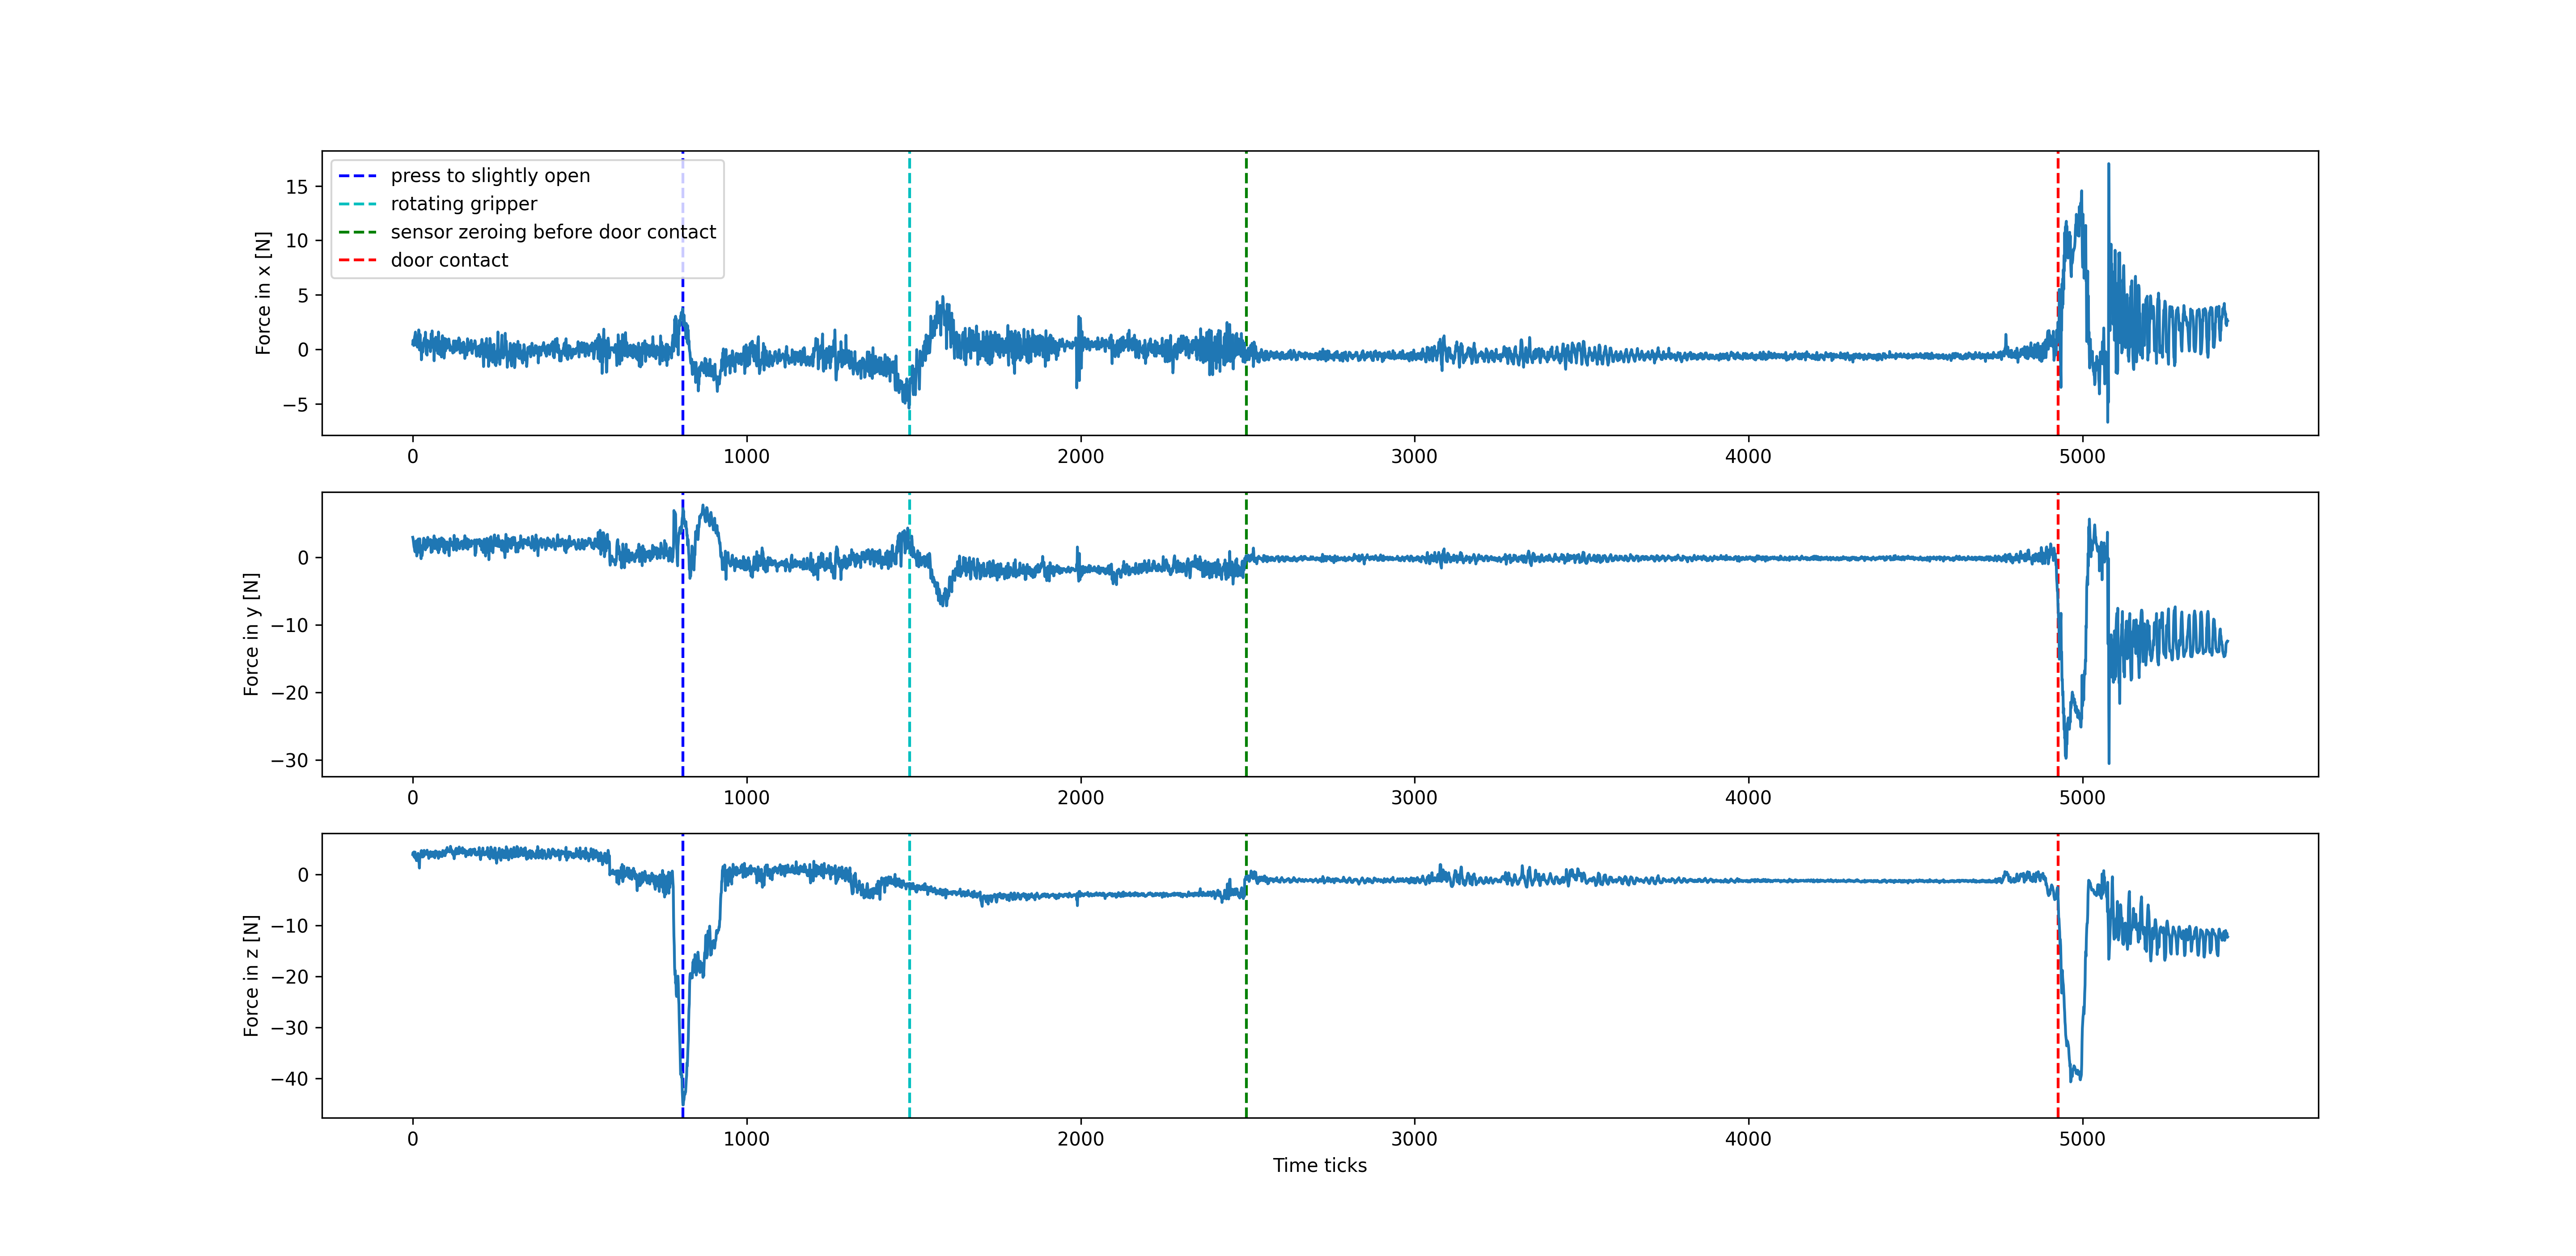

Values plotted in this chart, from the file beside it:
x, y, z, Mx, My, Mz
0.48, 2.945, 3.918, -0.02605, 0.127, -0.1662
0.83, 2.755, 4.278, -0.001055, 0.07604, -0.1662
0.62, 2.355, 3.808, 0.01294, 0.07604, -0.1662
0.35, 1.975, 3.598, -0.04806, 0.109, -0.1682
0.69, 1.505, 4.408, -0.05106, 0.129, -0.1702
0.96, 1.325, 3.378, -0.08206, 0.131, -0.1712
1.18, 0.9053, 3.958, -0.1091, 0.109, -0.1702
1.33, 0.7953, 4.368, -0.1121, 0.06904, -0.1722
1.58, 1.275, 3.158, -0.08506, 0.08204, -0.1762
1.36, 1.615, 3.698, -0.02506, 0.147, -0.1732
0.38, 2.395, 3.418, -0.1001, 0.101, -0.1672
0.64, 1.585, 2.708, -0.1571, 0.149, -0.1732
0.68, 0.1753, 3.278, -0.1581, 0.2, -0.1752
0.54, 0.3753, 3.718, -0.08306, 0.15, -0.1682
0.2, 2.415, 3.628, -0.06806, 0.08804, -0.1672
0.92, 2.565, 3.198, 0.02094, 0.138, -0.1702
1.11, 2.325, 4.128, 0.03794, 0.137, -0.1692
0.81, 2.695, 2.798, -0.1051, 0.05504, -0.1742
1.78, 0.7953, 2.498, -0.09005, 0.09204, -0.1842
1.12, 0.7353, 2.328, -0.1151, 0.181, -0.1802
-0.05004, 2.355, 1.248, -0.1601, 0.211, -0.1752
-0.06004, 2.715, 3.328, -0.1061, 0.153, -0.1742
1.36, 1.125, 3.798, -5.5e-05, 0.191, -0.1772
0.7, 1.575, 3.348, -0.1451, 0.129, -0.1802
0.58, 0.2853, 3.398, -0.1681, 0.166, -0.1852
0.37, -0.2247, 4.558, -0.09005, 0.211, -0.1812
-0.96, 1.665, 4.678, -0.1361, 0.148, -0.1732
-0.16, 1.075, 3.508, -0.09906, 0.176, -0.1782
0.54, 0.2053, 3.968, -0.08406, 0.179, -0.1832
0.01996, 0.6453, 4.298, -0.1321, 0.16, -0.1832
-0.26, 1.775, 3.408, -0.1551, 0.153, -0.1832
0.23, 1.845, 3.968, -0.06005, 0.165, -0.1812
0.43, 2.575, 3.618, -0.01806, 0.159, -0.1792
0.73, 2.805, 3.548, -0.01306, 0.131, -0.1802
0.92, 2.385, 4.708, -0.02906, 0.09304, -0.1792
1.04, 2.075, 4.248, -0.01405, 0.143, -0.1782
0.74, 2.555, 3.828, -0.02106, 0.156, -0.1772
0.83, 2.565, 4.078, -0.05606, 0.109, -0.1812
1.57, 1.085, 4.338, -0.01706, 0.144, -0.1852
0.63, 1.685, 4.428, -0.04906, 0.148, -0.1782
-0.09004, 1.925, 4.298, -0.04906, 0.173, -0.1762
-0.45, 2.035, 4.408, -0.05505, 0.167, -0.1792
-0.11, 1.405, 4.338, -0.02005, 0.199, -0.1792
-0.53, 1.765, 4.748, -0.07405, 0.14, -0.1772
0.83, 1.555, 3.858, -0.004055, 0.178, -0.1852
0.38, 2.935, 4.018, -0.03206, 0.122, -0.1832
0.28, 2.505, 4.358, -0.02506, 0.126, -0.1862
0.53, 1.845, 3.758, -0.01806, 0.174, -0.1772
0.26, 2.525, 3.138, -0.04605, 0.165, -0.1782
0.72, 2.015, 3.368, -0.02806, 0.202, -0.1932
0.18, 2.155, 4.078, -0.08206, 0.172, -0.1832
0.49, 1.775, 3.798, -0.02806, 0.188, -0.1832
0.52, 1.835, 3.488, -0.008055, 0.184, -0.1832
-0.21, 2.615, 4.458, -0.07405, 0.115, -0.1752
0.07996, 2.365, 3.548, -0.05806, 0.137, -0.1852
1.42, 0.7053, 3.518, 0.008945, 0.235, -0.1902
0.52, 1.725, 4.338, -0.1091, 0.145, -0.1812
0.18, 2.495, 4.128, -0.09205, 0.102, -0.1912
1.69, 0.7953, 3.668, 0.06695, 0.214, -0.1852
0.27, 2.065, 4.248, -0.07305, 0.1, -0.1722
... 5,375 more rows
